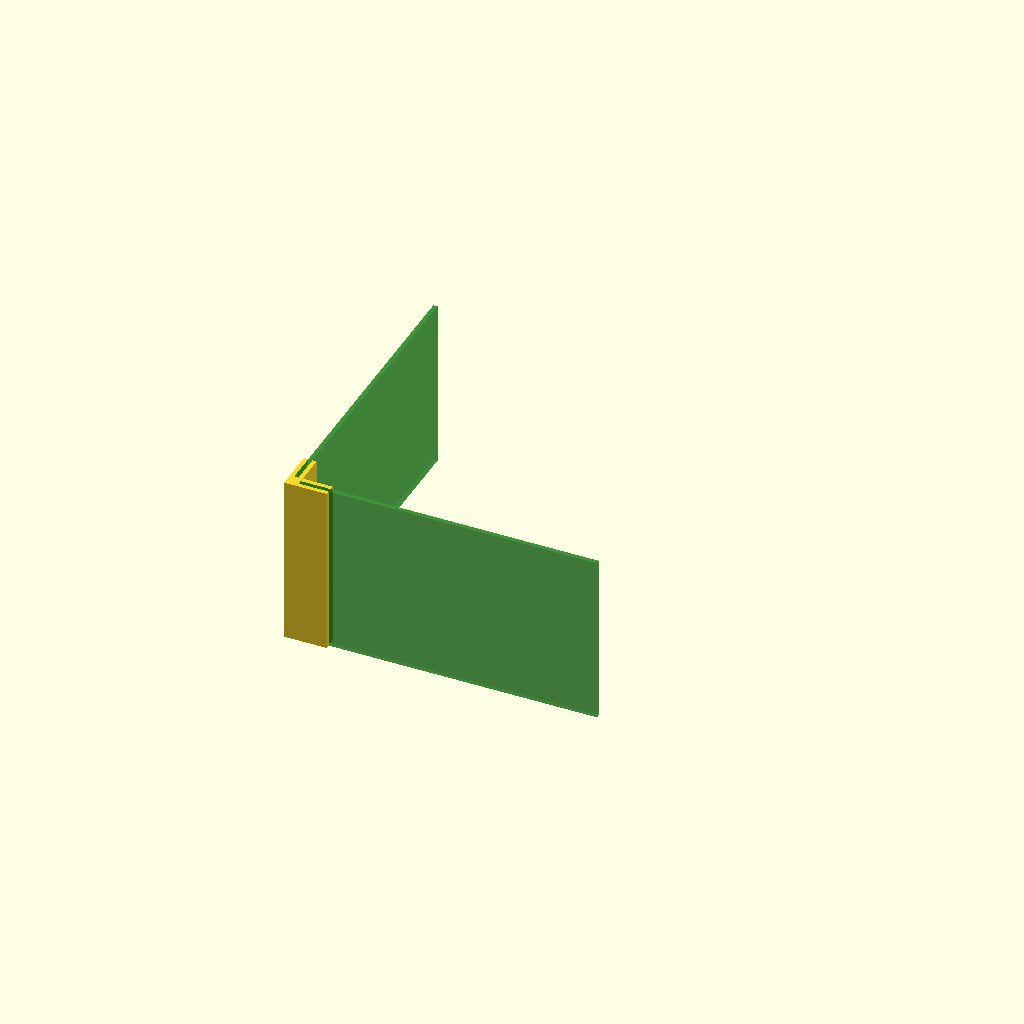
Cell 1: rendered with the file's own defaults.
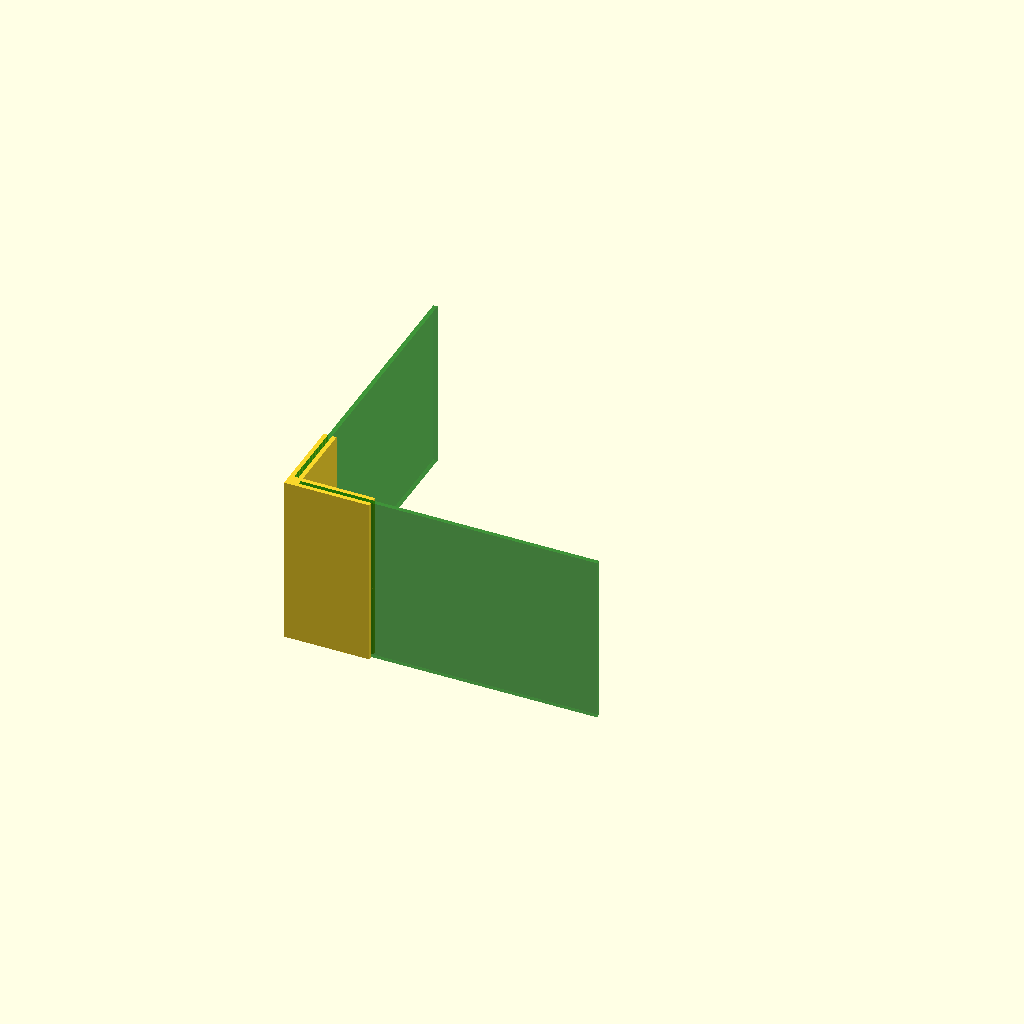
Cell 2: the same model with h = 200.
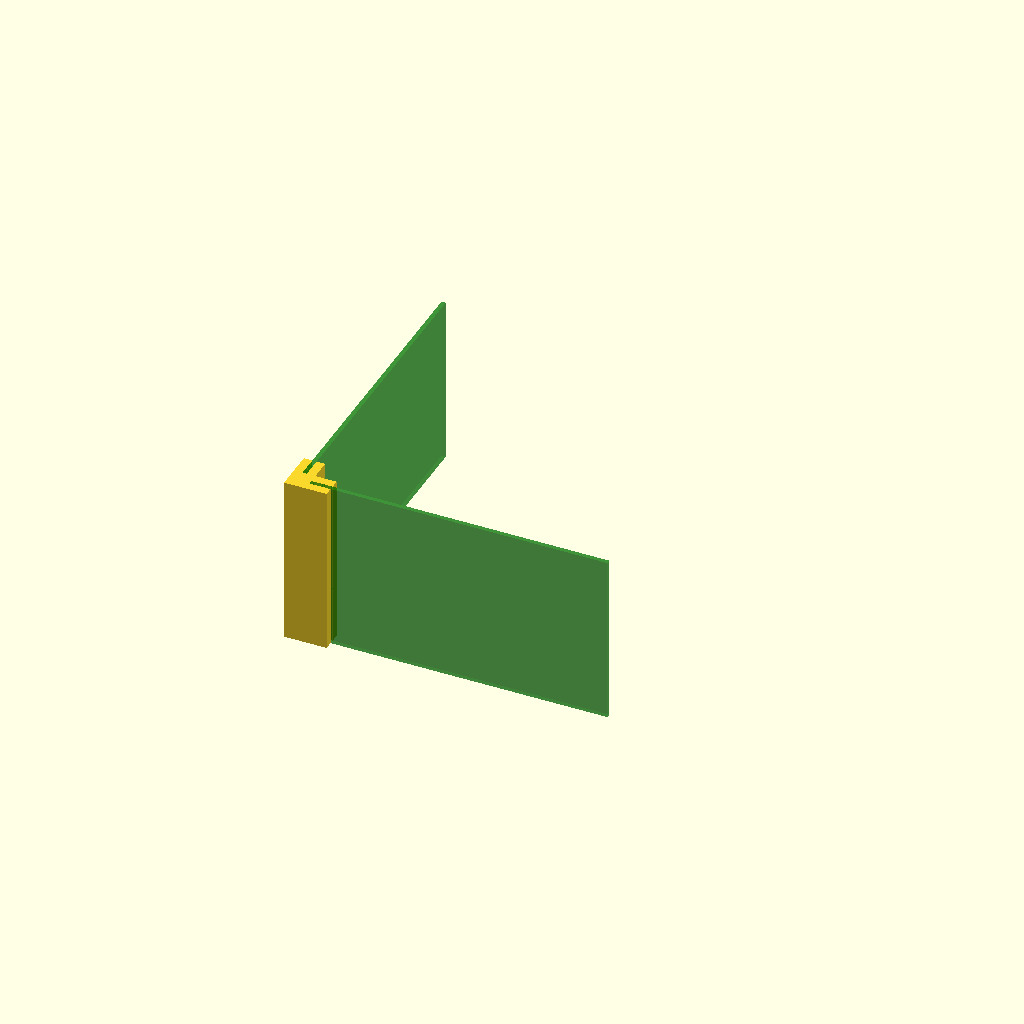
Cell 3 — s set to 20, the other parameters unchanged.
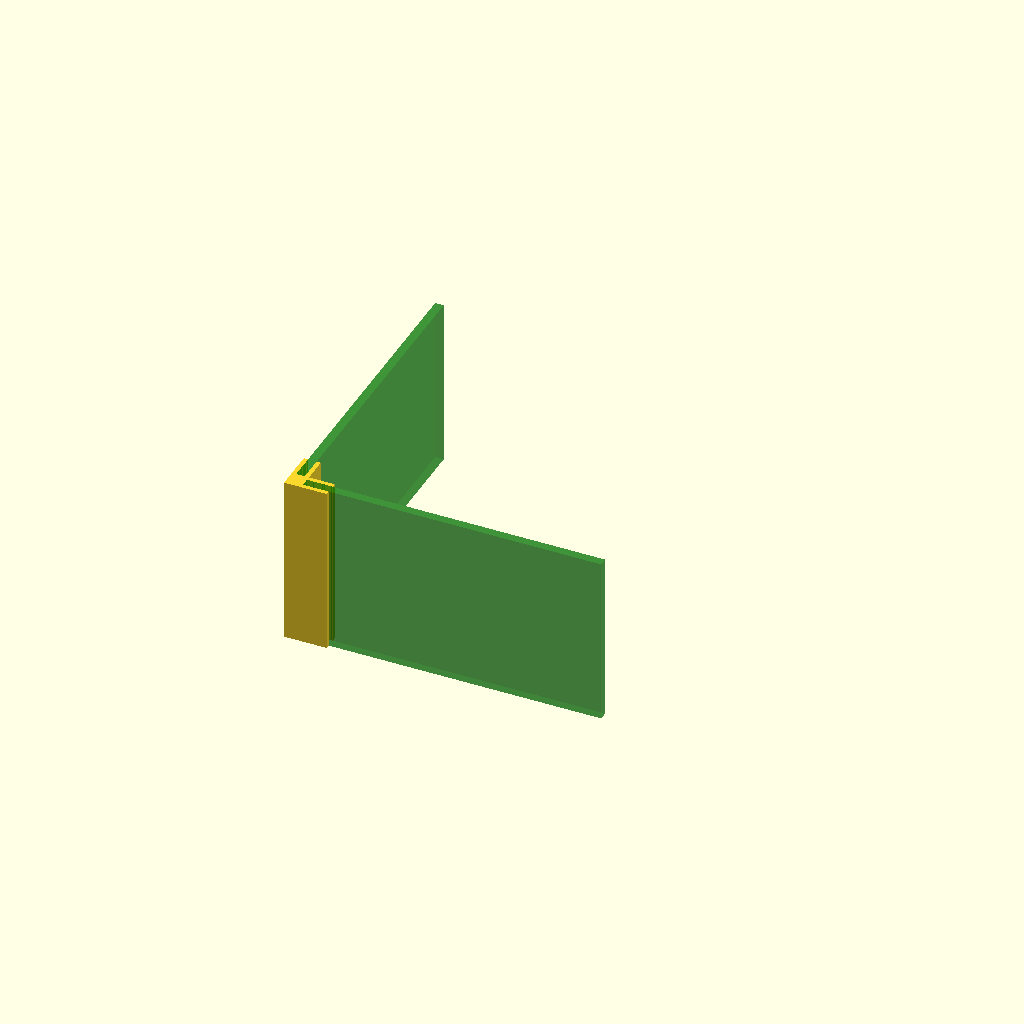
Cell 4: spess = 20 (everything else at default).
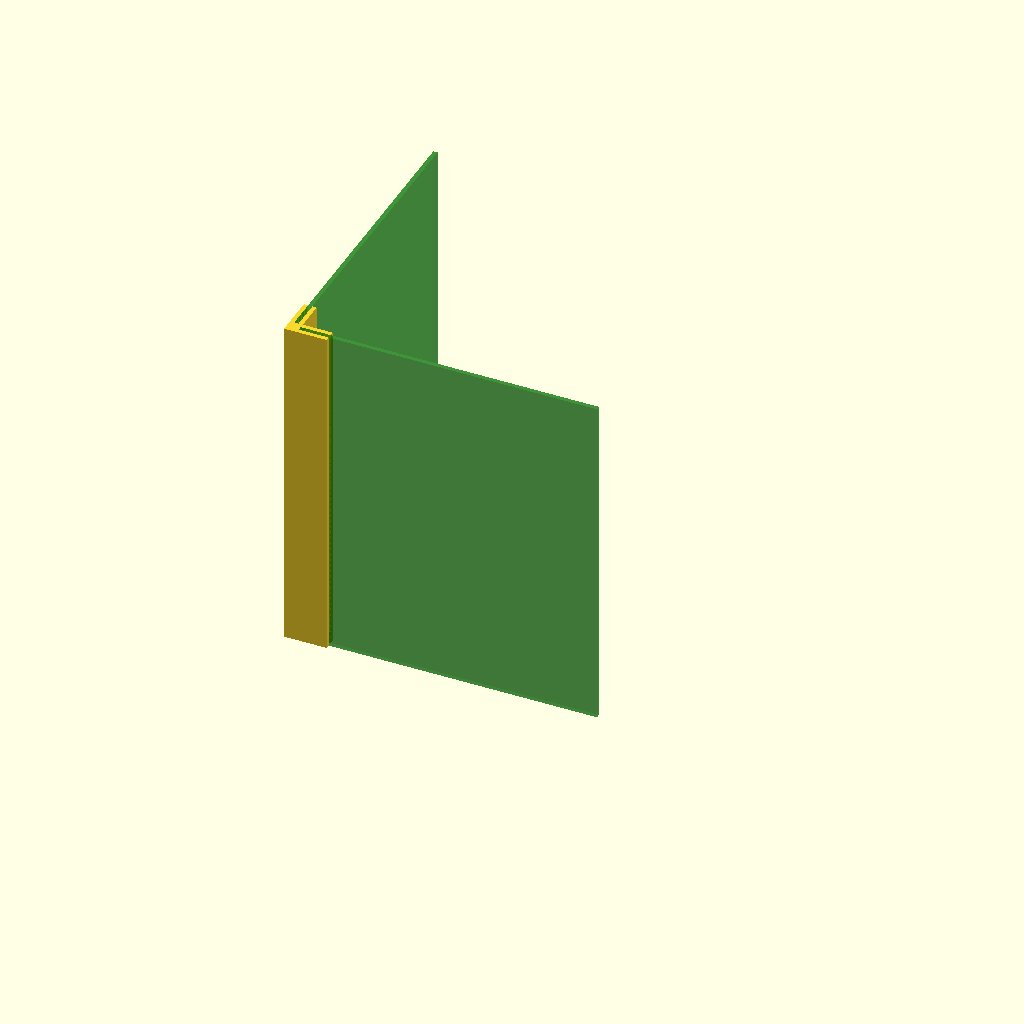
Cell 5: height = 800 (everything else at default).
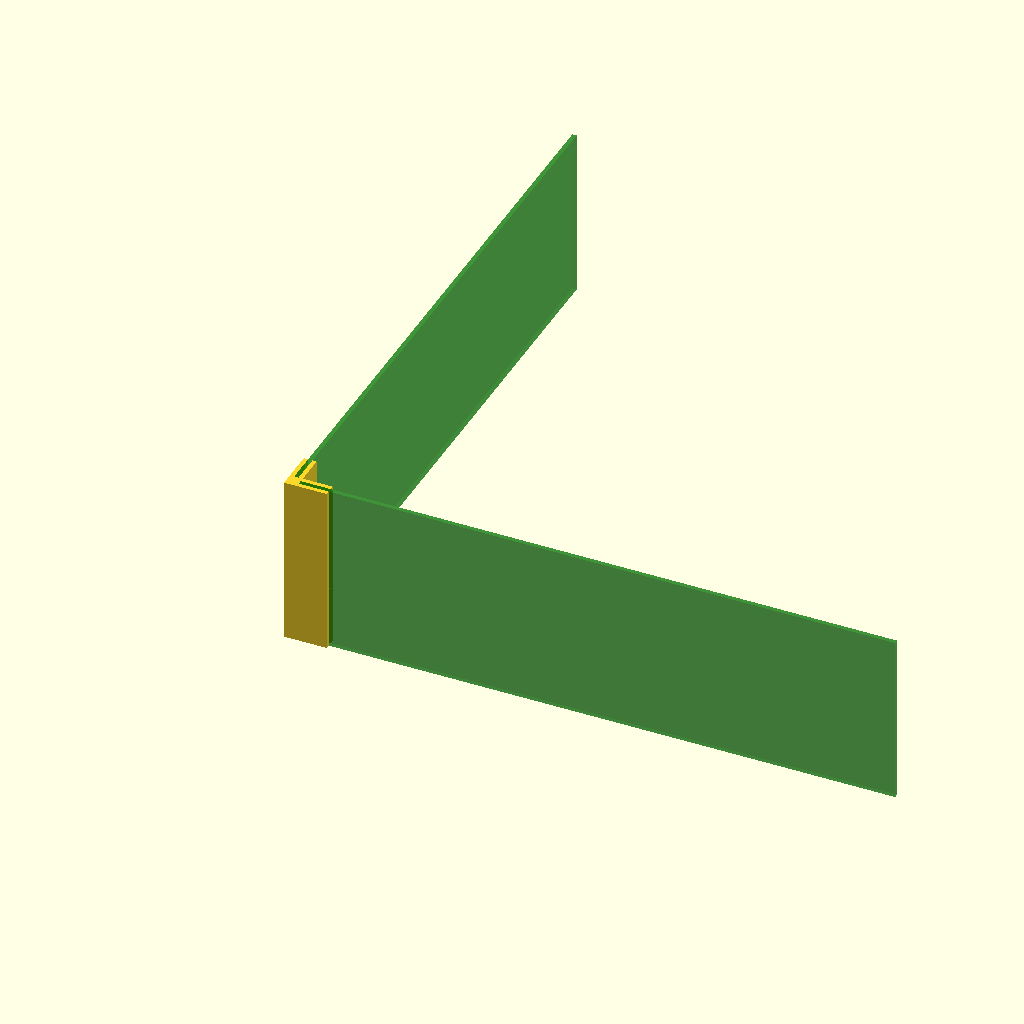
Cell 6 — length set to 1400, the other parameters unchanged.
One fixed orthographic camera (rotation 55°, 0°, 25°; colour scheme Cornfield) for every cell.
The OpenSCAD source (assets/binario.scad):

h = 100; // larghezza spalla binario
s = 10; // spessore bordi binario
spess = 10; // spessore lastra plexiglass
height = 400; // altezza binario e plexiglass
length = 700; // lunghezza lastra plexiglass

linear_extrude(height = height){
polygon(points=[[0,0],[h,0],[h,s],[s+spess+s,s],[s+spess+s,s+spess],
[h,s+spess],[h,s+spess+s],[s+spess+s,s+spess+s]]);
mirror([1,0,0])
rotate([0,0,90])
polygon(points=[[0,0],[h,0],[h,s],[s+spess+s,s],[s+spess+s,s+spess],
[h,s+spess],[h,s+spess+s],[s+spess+s,s+spess+s]]);}


// lastra plexiglass

module lastra(colore="green", trasparenza=0.5) {
    color(colore, alpha=trasparenza)
        cube([length,  spess, height]);
}

translate([s+spess+s,s,0])
lastra();
translate([s+spess,s+s+spess,0])
rotate([0,0,90])
lastra();
Customizer parameters (derived from the source; name, type, default, range or options):
h: number, default 100
s: number, default 10
spess: number, default 10
height: number, default 400
length: number, default 700
